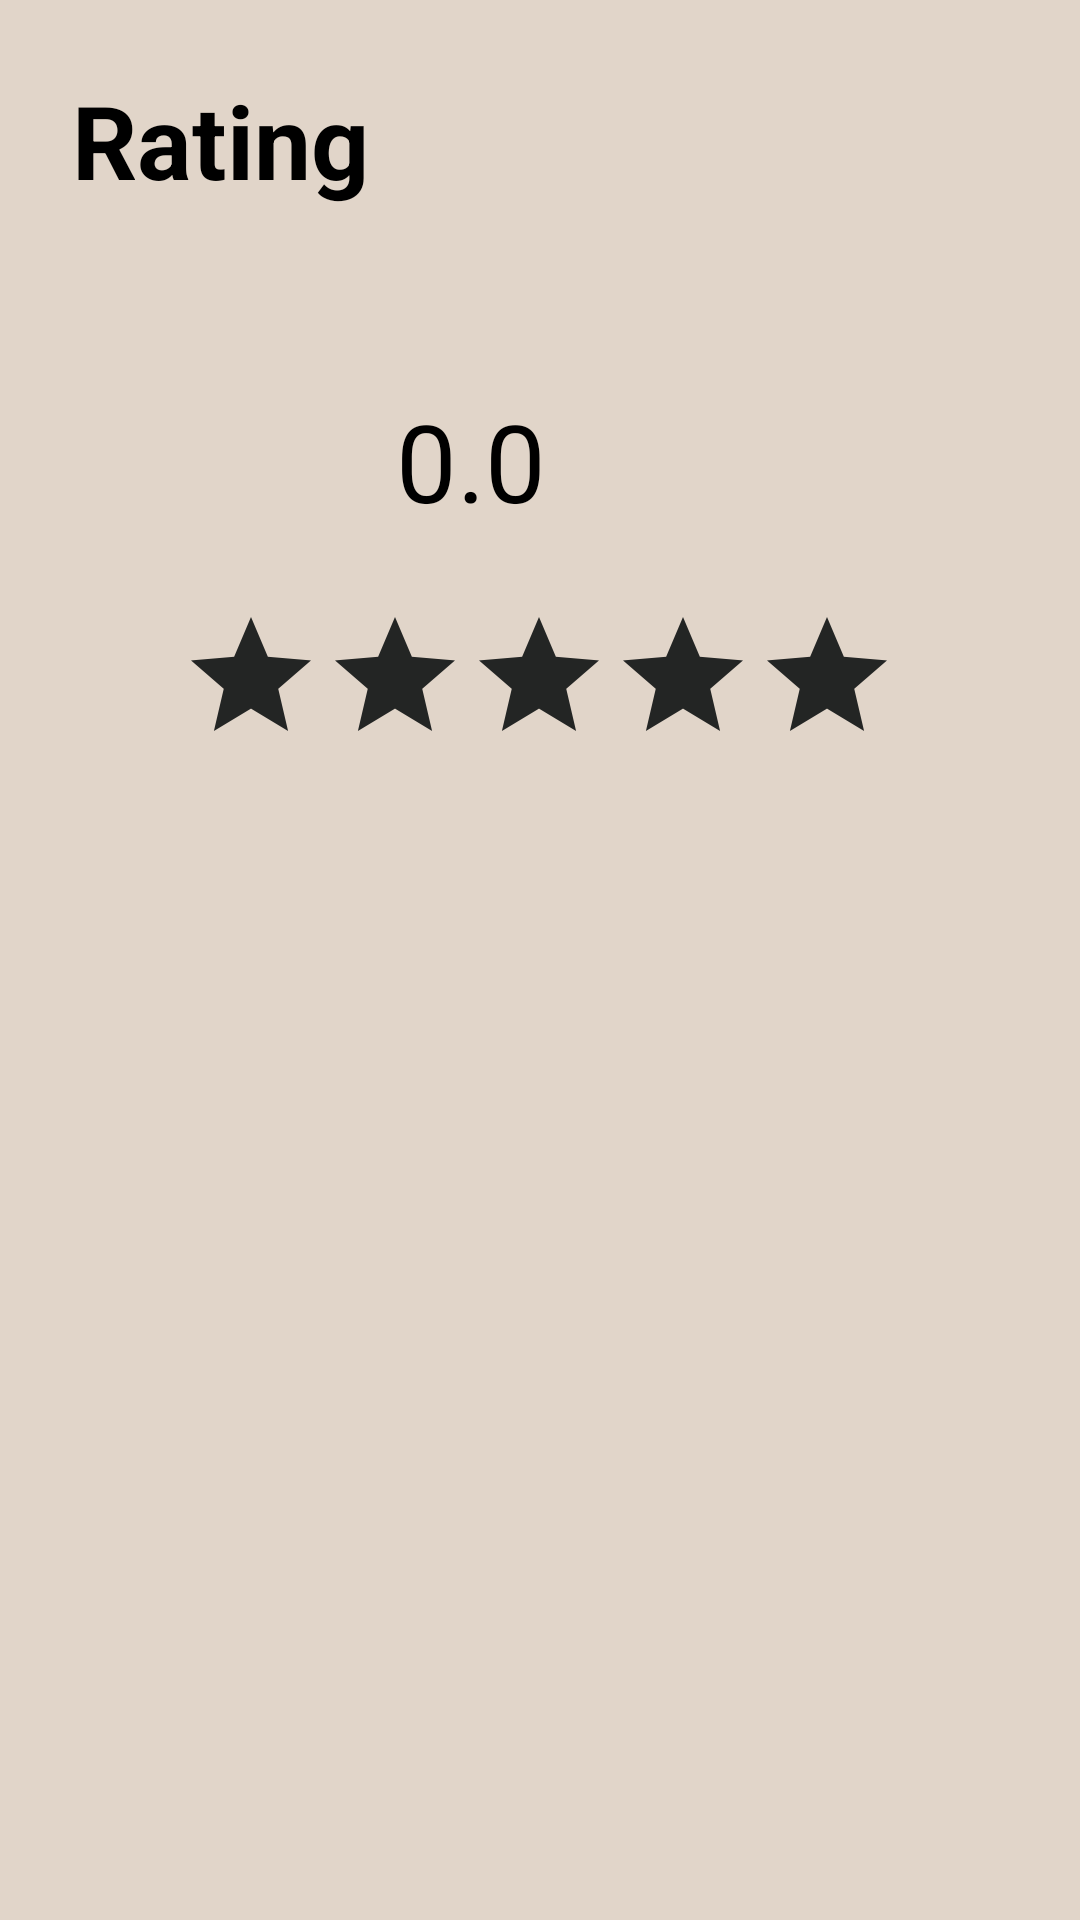

Produce the Android XML layout that renders to this screen, including the resource entries it uses.
<!-- AndroidManifest.xml: application theme Theme.Feedback_UI -->
<!-- res/layout/fragment_all_rating.xml -->
<?xml version="1.0" encoding="utf-8"?>
<androidx.constraintlayout.widget.ConstraintLayout xmlns:android="http://schemas.android.com/apk/res/android"
    xmlns:app="http://schemas.android.com/apk/res-auto"
    xmlns:tools="http://schemas.android.com/tools"
    android:id="@+id/frameLayout"
    android:layout_width="match_parent"
    android:layout_height="match_parent"
    android:background="@color/background"
    tools:context=".model.AllRating">

    <TextView
        android:id="@+id/textView3"
        android:layout_width="wrap_content"
        android:layout_height="wrap_content"
        android:layout_marginStart="24dp"
        android:layout_marginTop="24dp"
        android:text="Rating"
        android:textColor="#000000"
        android:textSize="34sp"
        android:textStyle="bold"
        app:layout_constraintStart_toStartOf="parent"
        app:layout_constraintTop_toTopOf="parent" />

    <LinearLayout
        android:id="@+id/linearLayout"
        android:layout_width="wrap_content"
        android:layout_height="wrap_content"
        android:layout_marginStart="16dp"
        android:layout_marginTop="60dp"
        android:layout_marginEnd="16dp"
        android:gravity="center"
        android:orientation="horizontal"
        app:layout_constraintEnd_toEndOf="parent"
        app:layout_constraintStart_toStartOf="parent"
        app:layout_constraintTop_toBottomOf="@+id/textView3">

        <TextView
            android:id="@+id/averageVal"
            android:layout_width="wrap_content"
            android:layout_height="wrap_content"
            android:layout_weight="1"
            android:text="0.0"
            android:textColor="#000000"
            android:textSize="36sp" />

        <ImageView
            android:id="@+id/avgStar"
            android:layout_width="30dp"
            android:layout_height="30dp"
            android:layout_margin="8dp"
            android:layout_weight="1"
            android:src="@drawable/baseline_star_rate_24"
            app:tint="#F7E91B" />
    </LinearLayout>

    <RatingBar
        android:id="@+id/AvgRatingBar"
        android:layout_width="wrap_content"
        android:layout_height="wrap_content"
        android:layout_marginTop="24dp"
        android:contentDescription="avg stars"
        android:progressBackgroundTint="@color/unselectedItems"
        android:progressTint="@color/selectedItems"
        app:layout_constraintEnd_toEndOf="parent"
        app:layout_constraintHorizontal_bias="0.497"
        app:layout_constraintStart_toStartOf="parent"
        app:layout_constraintTop_toBottomOf="@+id/linearLayout" />

    <androidx.recyclerview.widget.RecyclerView
        android:id="@+id/recyclerView"
        android:layout_width="361dp"
        android:layout_height="327dp"
        app:layout_constraintBottom_toBottomOf="parent"
        app:layout_constraintEnd_toEndOf="parent"
        app:layout_constraintStart_toStartOf="parent"
        app:layout_constraintTop_toBottomOf="@+id/AvgRatingBar"
        app:layout_constraintVertical_bias="0.268" />
</androidx.constraintlayout.widget.ConstraintLayout>
<!-- resources referenced by this layout -->
<resources>
  <color name="background">#E1D5C9</color>
  <color name="selectedItems">#BA9554</color>
  <color name="unselectedItems">#232524</color>
  <style name="Theme.Feedback_UI" parent="Theme.MaterialComponents.DayNight.DarkActionBar">
          
          <item name="colorPrimary">@color/purple_500</item>
          <item name="colorPrimaryVariant">@color/purple_700</item>
          <item name="colorOnPrimary">@color/white</item>
          
          <item name="colorSecondary">@color/teal_200</item>
          <item name="colorSecondaryVariant">@color/teal_700</item>
          <item name="colorOnSecondary">@color/black</item>
          
          <item name="android:statusBarColor">?attr/colorPrimaryVariant</item>
          
      </style>
  <color name="purple_500">#232524</color>
  <color name="purple_700">#232524</color>
  <color name="white">#FFFFFFFF</color>
  <color name="teal_200">#FF03DAC5</color>
  <color name="teal_700">#FF018786</color>
  <color name="black">#FF000000</color>
</resources>
